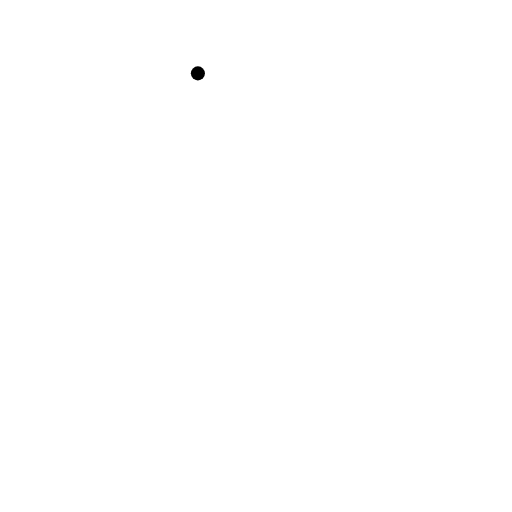
t = 0.00 s
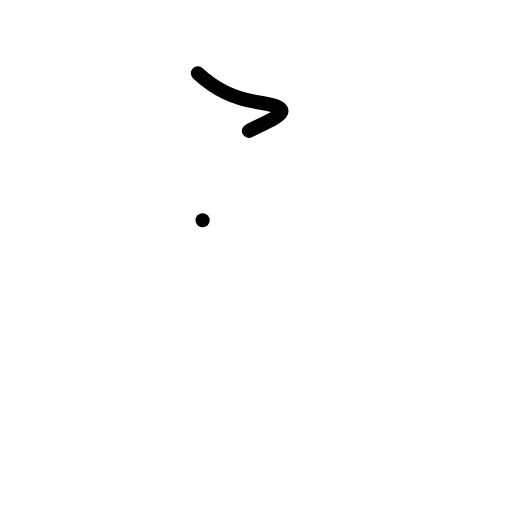
t = 1.00 s
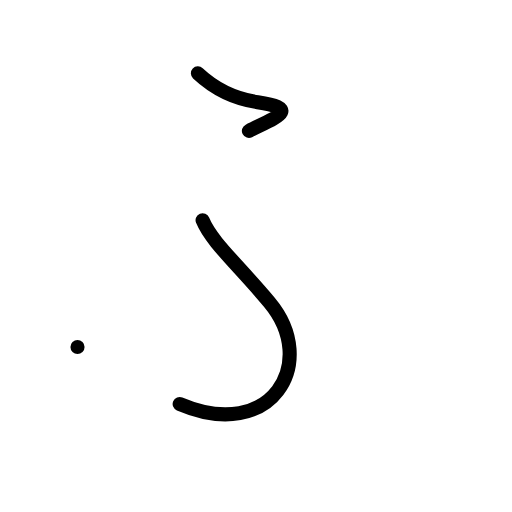
t = 2.00 s
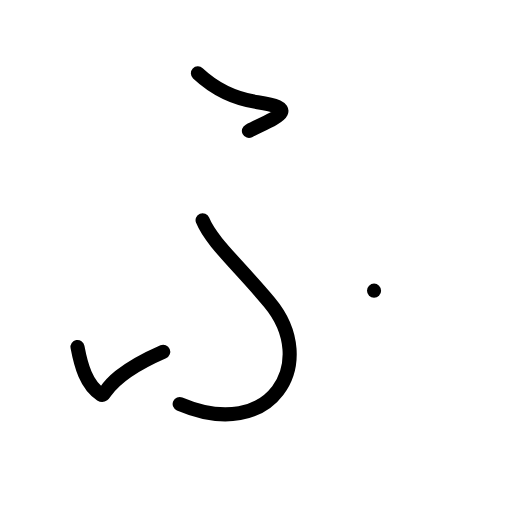
t = 3.00 s
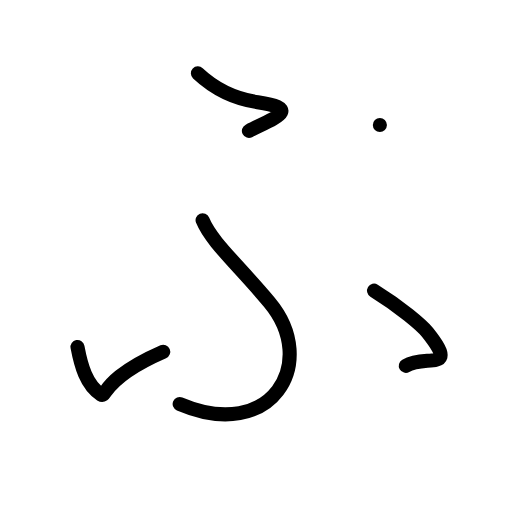
t = 4.00 s
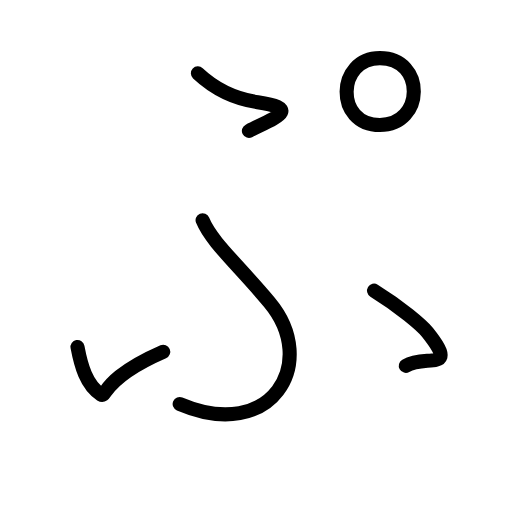
t = 5.00 s

The animated SVG that drew these frames (rendered in a browser with its animation timeline set to each time). Animation: 14 SMIL elements (animate=14); one cycle of 5.00 s.

<?xml version="1.0" encoding="UTF-8"?>
<!--
AniKanjiVG is licensed by CC-BY-SA Paul C. Sommerhoff (https://bitbucket.org/sommerhoff/anikanjivg).
AniKanjiVG uses KanjiVG which is licensed by CC-BY-SA Ulrich Apel (http://kanjivg.tagaini.net).
See also http://creativecommons.org/licenses/by-sa/3.0/
-->
<svg xmlns:kvg='http://kanjivg.tagaini.net' xmlns='http://www.w3.org/2000/svg' width='109' height='109' viewBox='0 0 109 109' style='fill:none;stroke:#000000;stroke-width:3;stroke-linecap:round;stroke-linejoin:round;' id="kvg:kanji_03077"><g id="kvg:03077"><path id="kvg:03077-s1" d="M42.13,15.62c3.62,3.38,7.5,5.38,12.74,6.13c9.59,1.37,3.5,3.38-1.88,6.12"><animate attributeName="d" begin="0.0s" dur="0.5s" from="M42.13,15.62C42.13,15.62,42.13,15.62,42.13,15.62" to="M42.13,15.62c3.62,3.38,7.5,5.38,12.74,6.13" />
<animate attributeName="d" begin="0.5s" dur="0.5s" from="M42.13,15.62c3.62,3.38,7.5,5.38,12.74,6.13c0,0,0,0,0,0,0" to="M42.13,15.62c3.62,3.38,7.5,5.38,12.74,6.13c9.59,1.37,3.5,3.38-1.88,6.12" />
</path>
<path id="kvg:03077-s2" d="M43.13,46.88c1.88,4.62,7.5,9.41,14.25,17.5c10.62,12.74,0.49,30-19.13,21.62"><animate attributeName="d" begin="1.0s" dur="0.5s" from="M43.13,46.88C43.13,46.88,43.13,46.88,43.13,46.88" to="M43.13,46.88c1.88,4.62,7.5,9.41,14.25,17.5" />
<animate attributeName="d" begin="1.5s" dur="0.5s" from="M43.13,46.88c1.88,4.62,7.5,9.41,14.25,17.5c0,0,0,0,0,0,0" to="M43.13,46.88c1.88,4.62,7.5,9.41,14.25,17.5c10.62,12.74,0.49,30-19.13,21.62" />
<animate attributeName="d" begin="0s" dur="1.0s" from="M-100,-100" to="M-100,-100" />
</path>
<path id="kvg:03077-s3" d="M16.5,73.88c0.75,4,1.88,8.12,5,10.12c1.16,0.74,0.12-3.38,13.25-9.12"><animate attributeName="d" begin="2.0s" dur="0.5s" from="M16.5,73.88C16.5,73.88,16.5,73.88,16.5,73.88" to="M16.5,73.88c0.75,4,1.88,8.12,5,10.12" />
<animate attributeName="d" begin="2.5s" dur="0.5s" from="M16.5,73.88c0.75,4,1.88,8.12,5,10.12c0,0,0,0,0,0,0" to="M16.5,73.88c0.75,4,1.88,8.12,5,10.12c1.16,0.74,0.12-3.38,13.25-9.12" />
<animate attributeName="d" begin="0s" dur="2.0s" from="M-100,-100" to="M-100,-100" />
</path>
<path id="kvg:03077-s4" d="M79.63,61.88c5.5,3.38,10.28,7.49,11.38,8.88c6.75,8.5-0.25,4.62-4.62,7.12"><animate attributeName="d" begin="3.0s" dur="0.5s" from="M79.63,61.88C79.63,61.88,79.63,61.88,79.63,61.88" to="M79.63,61.88c5.5,3.38,10.28,7.49,11.38,8.88" />
<animate attributeName="d" begin="3.5s" dur="0.5s" from="M79.63,61.88c5.5,3.38,10.28,7.49,11.38,8.88c0,0,0,0,0,0,0" to="M79.63,61.88c5.5,3.38,10.28,7.49,11.38,8.88c6.75,8.5-0.25,4.62-4.62,7.12" />
<animate attributeName="d" begin="0s" dur="3.0s" from="M-100,-100" to="M-100,-100" />
</path>
<path id="kvg:03077-s5" d="M80.87,26.62c-9.62,0-9.25-14.25,0-14.25c9.76,0.01,9.5,14.25,0,14.25"><animate attributeName="d" begin="4.0s" dur="0.5s" from="M80.87,26.62C80.87,26.62,80.87,26.62,80.87,26.62" to="M80.87,26.62c-9.62,0-9.25-14.25,0-14.25" />
<animate attributeName="d" begin="4.5s" dur="0.5s" from="M80.87,26.62c-9.62,0-9.25-14.25,0-14.25c0,0,0,0,0,0,0" to="M80.87,26.62c-9.62,0-9.25-14.25,0-14.25c9.76,0.01,9.5,14.25,0,14.25" />
<animate attributeName="d" begin="0s" dur="4.0s" from="M-100,-100" to="M-100,-100" />
</path>
</g>
</svg>
